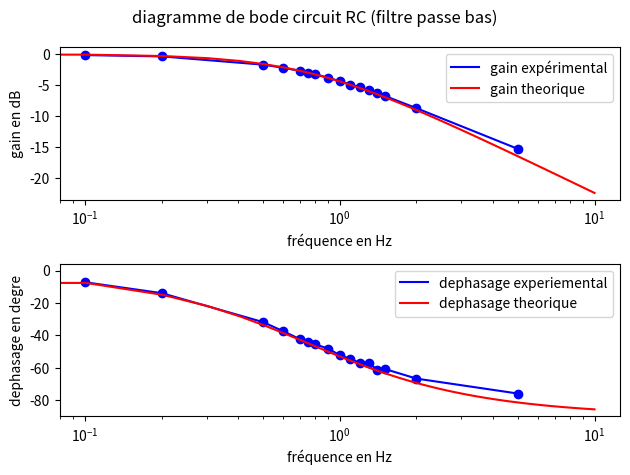
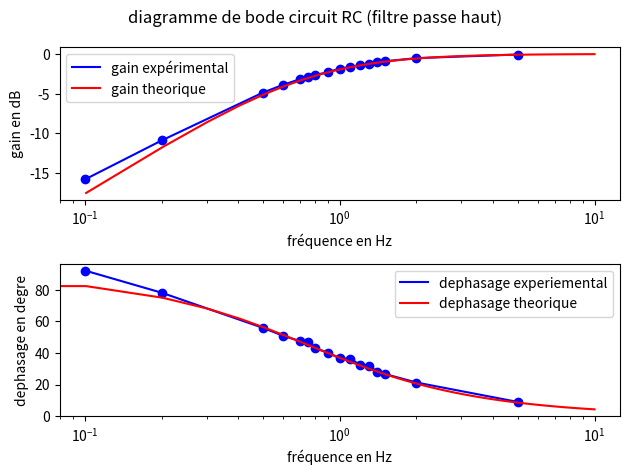

Recreate these plots in Python, in order.
# Analyse d'un circuit RC
import numpy as np
import matplotlib.pyplot as plt

# Diagramme de Bode

# Filtre passe bas
f = np.array([0.1, 0.2, 0.5, 0.6, 0.7, 0.75, 0.8, 0.9, 1, 1.1, 1.2, 1.3, 1.4, 1.5, 2, 5]) # fréquence du générateur en Hz
Ve = np.array([5.18, 5.15, 5.17, 5.17, 5.17, 5.15, 5.15, 5.16, 5.16, 5.18, 5.18, 5.15, 5.15, 5.18, 5.15, 5.15]) # tension du générateur en V
Vs = np.array([5.09, 4.94, 4.25, 4.01, 3.78, 3.64, 3.55, 3.32, 3.12, 2.94, 2.79, 2.62, 2.50, 2.38, 1.88, 0.88]) # tension de sortie du condensateur en V
phi = -np.array([7.22, 13.95, 31.83, 37.46, 42.46, 44.10, 45.53, 48.19, 52.24, 54.58, 56.97, 57.07, 61.17, 60.74, 66.71, 75.93]) # déphasage tension du condensateur par rapport a la tension du générateur en degré

G = Vs/Ve # gain
G_dB = 20*np.log10(G) # gain en dB


# théories

taux = 211.35e-3 # temps caracteristique du circuit RC en s

fc = 1/(2*np.pi*taux) # frequence de coupure du cicuit RC en Hz

f_th = np.linspace(0, 10, 100) # fréquence du générateur en Hz
G_dB_th = 20*np.log10(1/np.sqrt(1+(f_th/fc)**2)) # gain theorique en dB
phi_th = -np.arctan(f_th/fc)*180/np.pi # déphasage theorique en degre

# tracer du diagramme

fig, ax = plt.subplots(2, 1)

ax[0].scatter(f, G_dB, color = 'b')
ax[0].plot(f, G_dB, color = 'b', label = 'gain expérimental')
ax[1].scatter(f, phi, color = 'b')
ax[1].plot(f, phi, color = 'b', label = 'dephasage experiemental')

ax[0].plot(f_th, G_dB_th, color = 'r', label = 'gain theorique')
ax[1].plot(f_th , phi_th, color = 'r', label = 'dephasage theorique')


ax[0].set_xlabel('fréquence en Hz')
ax[0].set_ylabel('gain en dB')
ax[1].set_xlabel('fréquence en Hz')
ax[1].set_ylabel('dephasage en degre')
ax[0].set_xscale('log')
ax[1].set_xscale('log')
fig.suptitle('diagramme de bode circuit RC (filtre passe bas)')

ax[0].legend()
ax[1].legend()

plt.tight_layout()
plt.show()

# Filtre passe haut

Ve = np.array([5.19, 5.16, 5.18, 5.16, 5.14, 5.15, 5.16, 5.18, 5.15, 5.17, 5.15, 5.18, 5.15, 5.13, 5.13, 5.13]) # tension du gérérateur en V
Vr = np.array([0.84, 1.47, 2.96, 3.30, 3.57, 3.71, 3.80, 3.98, 4.17, 4.28, 4.39, 4.49, 4.55, 4.61, 4.83, 5.09]) # tension de la résistance en V
phi_r = np.array([92.22, 78.17, 55.89, 50.88, 47.41, 46.65, 43.03, 40.18, 36.60, 36.31, 32.61, 32.05, 28.27, 26.76, 21.30, 9.00]) # dephasage résistance generateur

Gr = Vr/Ve # gain résistance generateur
Gr_dB = 20*np.log10(Gr) # gain resistance générateur en dB

# théories

taux = 211.35e-3 # temps caracteristique du circuit RC en s

fc = 1/(2*np.pi*taux) # frequence de coupure du cicuit RC en Hz

f_th = np.linspace(0, 10, 100) # fréquence du générateur en Hz
Gr_dB_th = 20*np.log10((f_th/fc)/np.sqrt(1+(f_th/fc)**2)) # gain theorique ur/ue en dB
phi_r_th = np.arctan(fc/f_th)*180/np.pi # déphasage ur/ue theorique en degre

# tracer du diagramme

fig, ax = plt.subplots(2, 1)

ax[0].scatter(f, Gr_dB, color = 'b')
ax[0].plot(f, Gr_dB, color = 'b', label = 'gain expérimental')
ax[1].scatter(f, phi_r, color = 'b')
ax[1].plot(f, phi_r, color = 'b', label = 'dephasage experiemental')

ax[0].plot(f_th, Gr_dB_th, color = 'r', label = 'gain theorique')
ax[1].plot(f_th , phi_r_th, color = 'r', label = 'dephasage theorique')


ax[0].set_xlabel('fréquence en Hz')
ax[0].set_ylabel('gain en dB')
ax[1].set_xlabel('fréquence en Hz')
ax[1].set_ylabel('dephasage en degre')
ax[0].set_xscale('log')
ax[1].set_xscale('log')
fig.suptitle('diagramme de bode circuit RC (filtre passe haut)')

ax[0].legend()
ax[1].legend()

plt.tight_layout()
plt.show()

print("Interprétation: Un gain en dB qui tend vers 0 indique que le composant electrique laisse passer la tension du générateur a une frequence donnée. Au contraire un gain qui tend vers les valeur négative indique que le composant électrique s'oppose au passe de la tension du générateur")
print("c'est pourquoi les diagramme montrent que la sortie de la résistance est un filtre passe haut et celle du condensateur un filtre passe bas")
